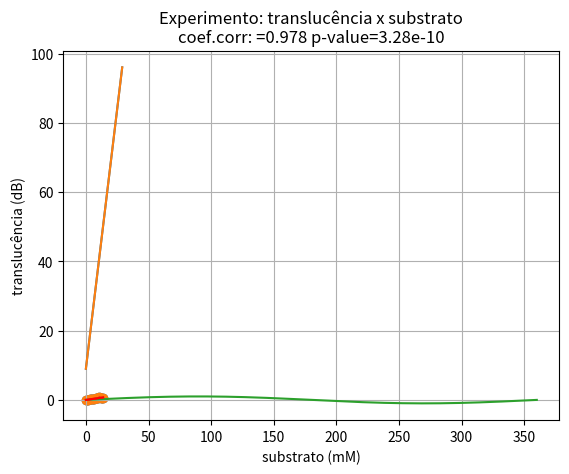

Source code (Python):
a = 2
print(a, type(a))

# no jupyter notebook você pode usar ...
a, type(a)

b = 20
# no ambiente jupyter, na última linha da célula, 
# posso ecoar variáveis e resultados de funções
b, type(b), a*b

a = 3
b = 9
x = 2

y = a*x + b
# '' ou "" --> string --> Class 'str'
"y = %dx + %d, se x=%d, então y=%d"%(a,b,x,y)

# declarando uma lista vazia
xs = []   # R --   xs = c()

# len(variavel) == comprimento da variável
xs, len(xs), type(xs)

# fazendo um laço e armazenando xs e ys (sequencias de xs e ys)
# xList=[]; yList=[]

xs=[]; ys = []  # escrevendo duas linhas em uma só linha: uso o ponto e vírgula
a = 3; b = 9

# range 30 --> iterador que vai de 0 a 39
# iterador --> é um objeto do Python para rodar loops rapidamente
# range(30) é parecido [0, 1, 2 ..... 29]

for x in range(30):
    y = a*x + b
    #- forma de armazenar numa lista é usar var_lista.append()
    xs.append(x)
    ys.append(y)  # armazenando xs, e ys
    
    # eco para testes
    if x < 5: print(x, y)

# um laço é silencioso, só se colocar um print() lá dentro que ele ecoa o que está fazendo

# todos os valores em xs de 0 a 4
xs[:5]   # mostre os primeiros 5 resultados, de 30; repare que TUDO COMEÇA COMZERO

## me mostre do ultimo-4 até o fim
xs[-5:]

L = len(xs)
L

# Python começa do 0 até L-1
# xs[valor:L]  ... ele vai até L-1
xs[25:30]

ys[:5]

## declarando matplotlib - uma bibloteca / pacote - já instalado pelo Anaconda
import matplotlib.pyplot as plt
# esta linha só exsite no Jupyter Notebook
%matplotlib inline  

plt.plot(xs,ys)

plt.plot(xs,ys)
plt.xlabel('eixo x')
plt.ylabel('eixo y')
plt.title('Gráfico linear: y = ax+b');  # este ponto e vírgula final retira o eco do matplotlib

range(5)

list(range(5))

import math

# dicas
math.pi

# dica para transformar graus em radianos
grau = 60

math.sin( 2*math.pi * 60 / 360)  # radianos!!!

# fórmula a ser usando, exemplo: passando 90 graus para radianos
grau = 90
rad = 2*math.pi * grau / 360
rad





ys = []
graus = range(361)

for grau in graus:
    y = math.sin(2*math.pi * grau / 360)
    ys.append(y)
    
plt.plot(graus,ys)
plt.xlabel('radianos')
plt.ylabel('seno(rad)')
plt.title('Função seno de 0 a 2 $\pi$ radianos')  # este ponto e vírgula final retira o eco do matplotlib
plt.grid();



# importe numpy e dê um apelido (alias) np (este é o padrão adotado)
import numpy as np

# random(2) -- moeda - cair ou 0 ou 1
np.random.randint(2, size=10)

jogos = np.random.randint(2, size=10)
jogos

valor_esperado = np.mean(jogos)
valor_esperado

jogos = np.random.randint(2, size=1000)
np.mean(jogos)

dados = np.random.randint(6, size=1000) + 1
np.mean(dados)

np.random.randint(6, size=15)

np.random.randint(6, size=15)

np.random.randint(6, size=15)

np.random.randint(6, size=15)

np.random.seed(2)  # seed = sementinha
np.random.randint(6, size=15)

np.random.seed(2)
np.random.randint(6, size=15)

np.random.seed(354)
np.random.randint(6, size=15)

# mu = mean;  sample standard deviation = ssd; sample number = n
mu = 2.3;  ssd = 0.1;  n = 15

# uma distribuição normal é definida por media e desvio padrão
np.random.normal(mu, ssd, n)

# como gerar sequências em numpy: use np.arange(inicio, fim, passo=1)

# usar de 0 a 14 mM ... onde 0 é o controle
substratos = np.arange(0, 15)
substratos

substratos = substratos + np.random.normal(0, .1, len(substratos))
substratos

substratos = substratos - np.min(substratos)
substratos

# translucência = substrato/20 + novo_erro (aparelho ótico)
transluc = substratos/20 +  np.random.normal(0, .01, len(substratos))
transluc

# que conta é esta? você entendeu?
transluc -= np.min(transluc)
transluc

len(transluc)

transluc[2] = transluc[2]*.5
transluc[11] *= 1.35

#-- este gráfico está errado! porque?
plt.plot(substratos,transluc)
plt.xlabel('substrato (mM)')
plt.ylabel('translucência (dB)')
plt.title('Está errado !!!\nExperimento: translucência x substrato');  # este ponto e vírgula final retira o eco do matplotlib

#-- o gráfico correto é um Scatter Plot
plt.scatter(substratos,transluc)
plt.xlabel('substrato (mM)')
plt.ylabel('translucência (dB)')
plt.title('Experimento: translucência x substrato');  # este ponto e vírgula final retira o eco do matplotlib

from scipy.stats import stats
### o primeiro valor é a estatística, o segundo valor é o p-value
stat, pval = stats.pearsonr(substratos, transluc)
stat, pval

from scipy import stats
### o primeiro valor é a estatística, o segundo valor é o p-value
stat, pval = stats.pearsonr(substratos, transluc)
stat, pval

f"Estatiśtica: {stat:.3f}, p-value = {pval: .2e}"



slope, intercept, r_value, p_value, std_err = stats.linregress(substratos, transluc)

slope, intercept, r_value, p_value, std_err

#-- este a,b são a inclinção e intercetpo da regressão linear
#-- gerar valores preditos: ypredict 
a = slope
b = intercept

ys = []
for xsubst in substratos:
    ypredict = a * xsubst + b
    ys.append(ypredict)

plt.scatter(substratos,transluc)
plt.plot(substratos, ys, color='red')
plt.xlabel('substrato (mM)')
plt.ylabel('translucência (dB)')
title = 'Experimento: translucência x substrato\ncoef.corr: =%.3f p-value=%.2e'%(r_value, p_value)
plt.title(title);  # este ponto e vírgula final retira o eco do matplotlib



